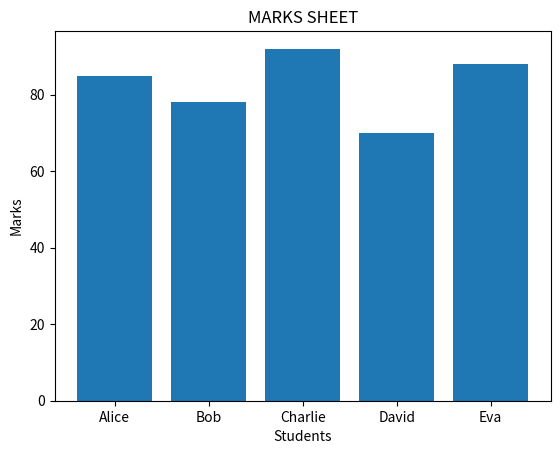

Write the Python code that produced this figure.
import matplotlib.pyplot as plt
import numpy as np

Students = np.array(['Alice', 'Bob', 'Charlie', 'David', 'Eva'])
Marks = np.array([85, 78, 92, 70, 88])

plt.bar(Students,Marks)

plt.xlabel("Students")
plt.ylabel("Marks")

plt.title("MARKS SHEET")

plt.show()